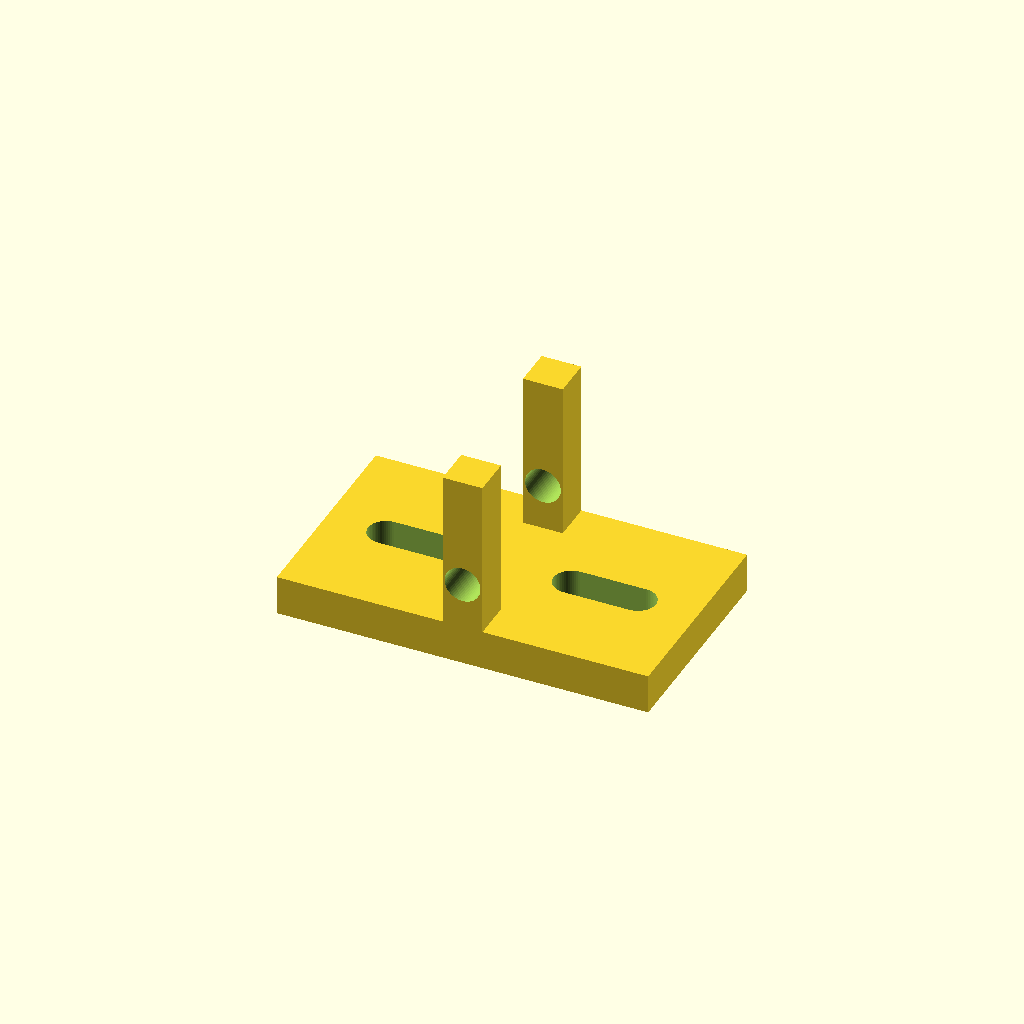
Cell 1: rendered with the file's own defaults.
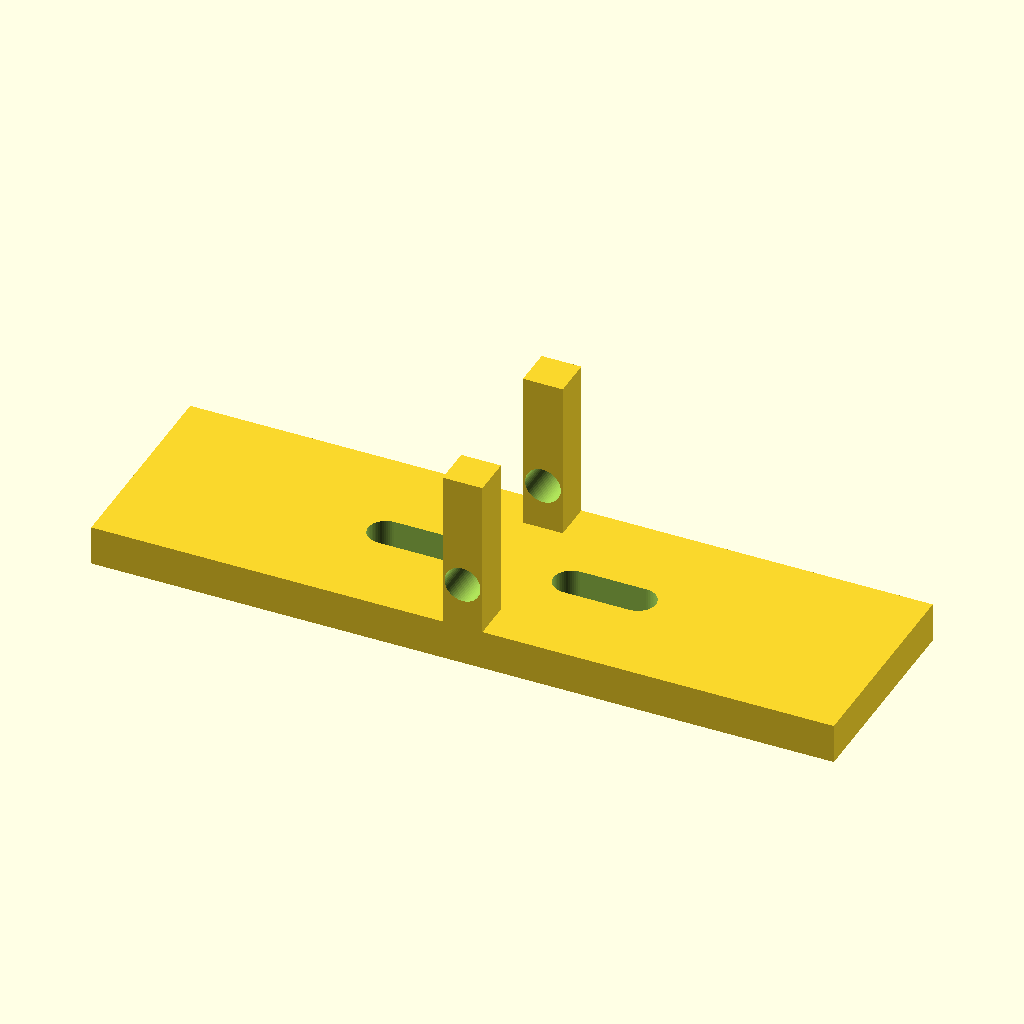
Cell 2: the same model with base_l = 112.
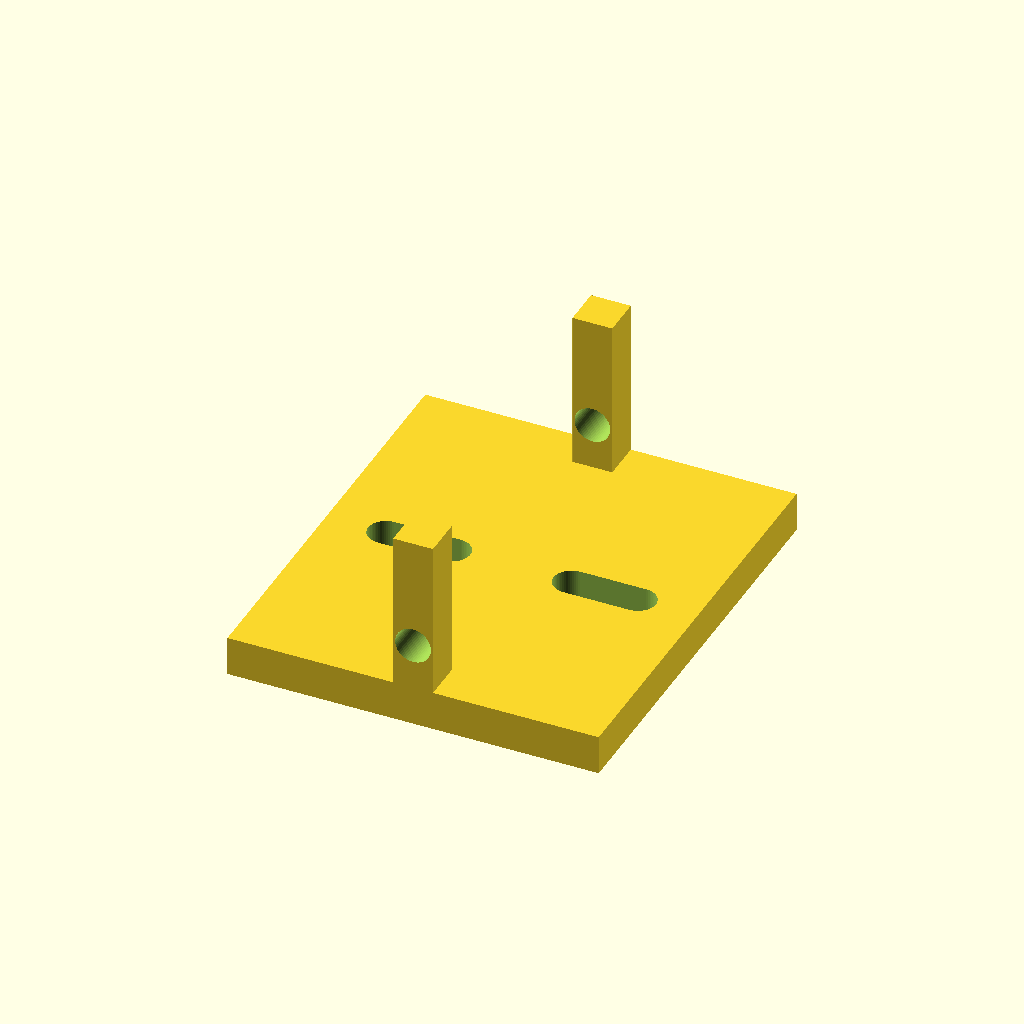
Cell 3: the same model with base_w = 64.
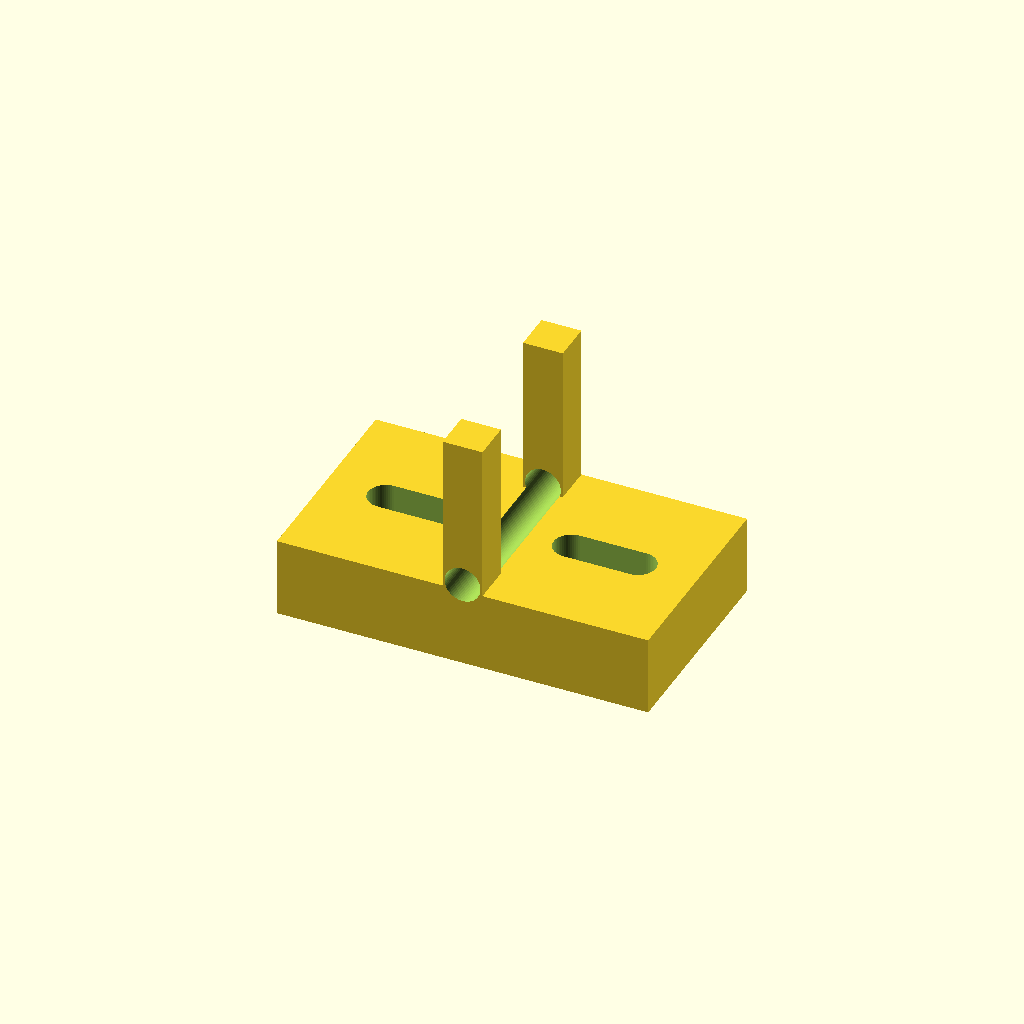
Cell 4 — base_t set to 12, the other parameters unchanged.
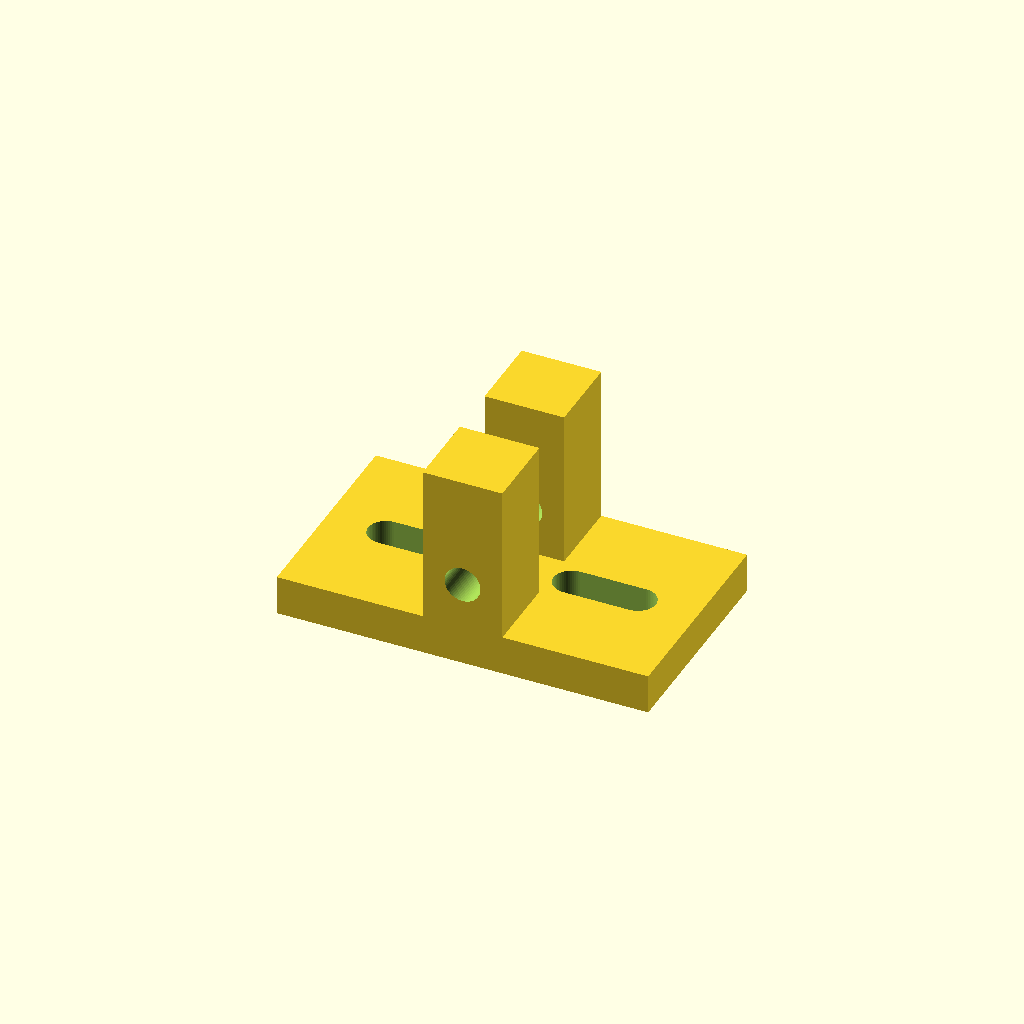
Cell 5: the same model with ear_t = 12.
All cells are drawn from one camera (rotation 55°, 0°, 25°, orthographic, colour scheme Cornfield), so only the parameter changes between them.
OpenSCAD source file optional_data/data/parts/part_0310.scad:
// U pivot bracket, 20 mm opening.
$fn = 60;
eps = 0.02;
base_l = 56;
base_w = 32;
base_t = 6;
ear_t = 6;
ear_h = 26;
pivot_d = 5.4;
module mount(x) {
    hull() {
        translate([x - 5, 0, -eps]) cylinder(d = 5.4, h = base_t + 2 * eps);
        translate([x + 5, 0, -eps]) cylinder(d = 5.4, h = base_t + 2 * eps);
    }
}
difference() {
    union() {
        translate([-base_l / 2, -base_w / 2, 0]) cube([base_l, base_w, base_t]);
        translate([-ear_t / 2, -base_w / 2, base_t - 2]) cube([ear_t, ear_t, ear_h]);
        translate([-ear_t / 2, base_w / 2 - ear_t, base_t - 2]) cube([ear_t, ear_t, ear_h]);
    }
    mount(-14); mount(14);
    translate([0, -base_w / 2 - eps, ear_h / 2]) rotate([-90, 0, 0]) cylinder(d = pivot_d, h = base_w + 2 * eps);
}
Customizer parameters (derived from the source; name, type, default, range or options):
eps: number, default 0.02
base_l: number, default 56
base_w: number, default 32
base_t: number, default 6
ear_t: number, default 6
ear_h: number, default 26
pivot_d: number, default 5.4
